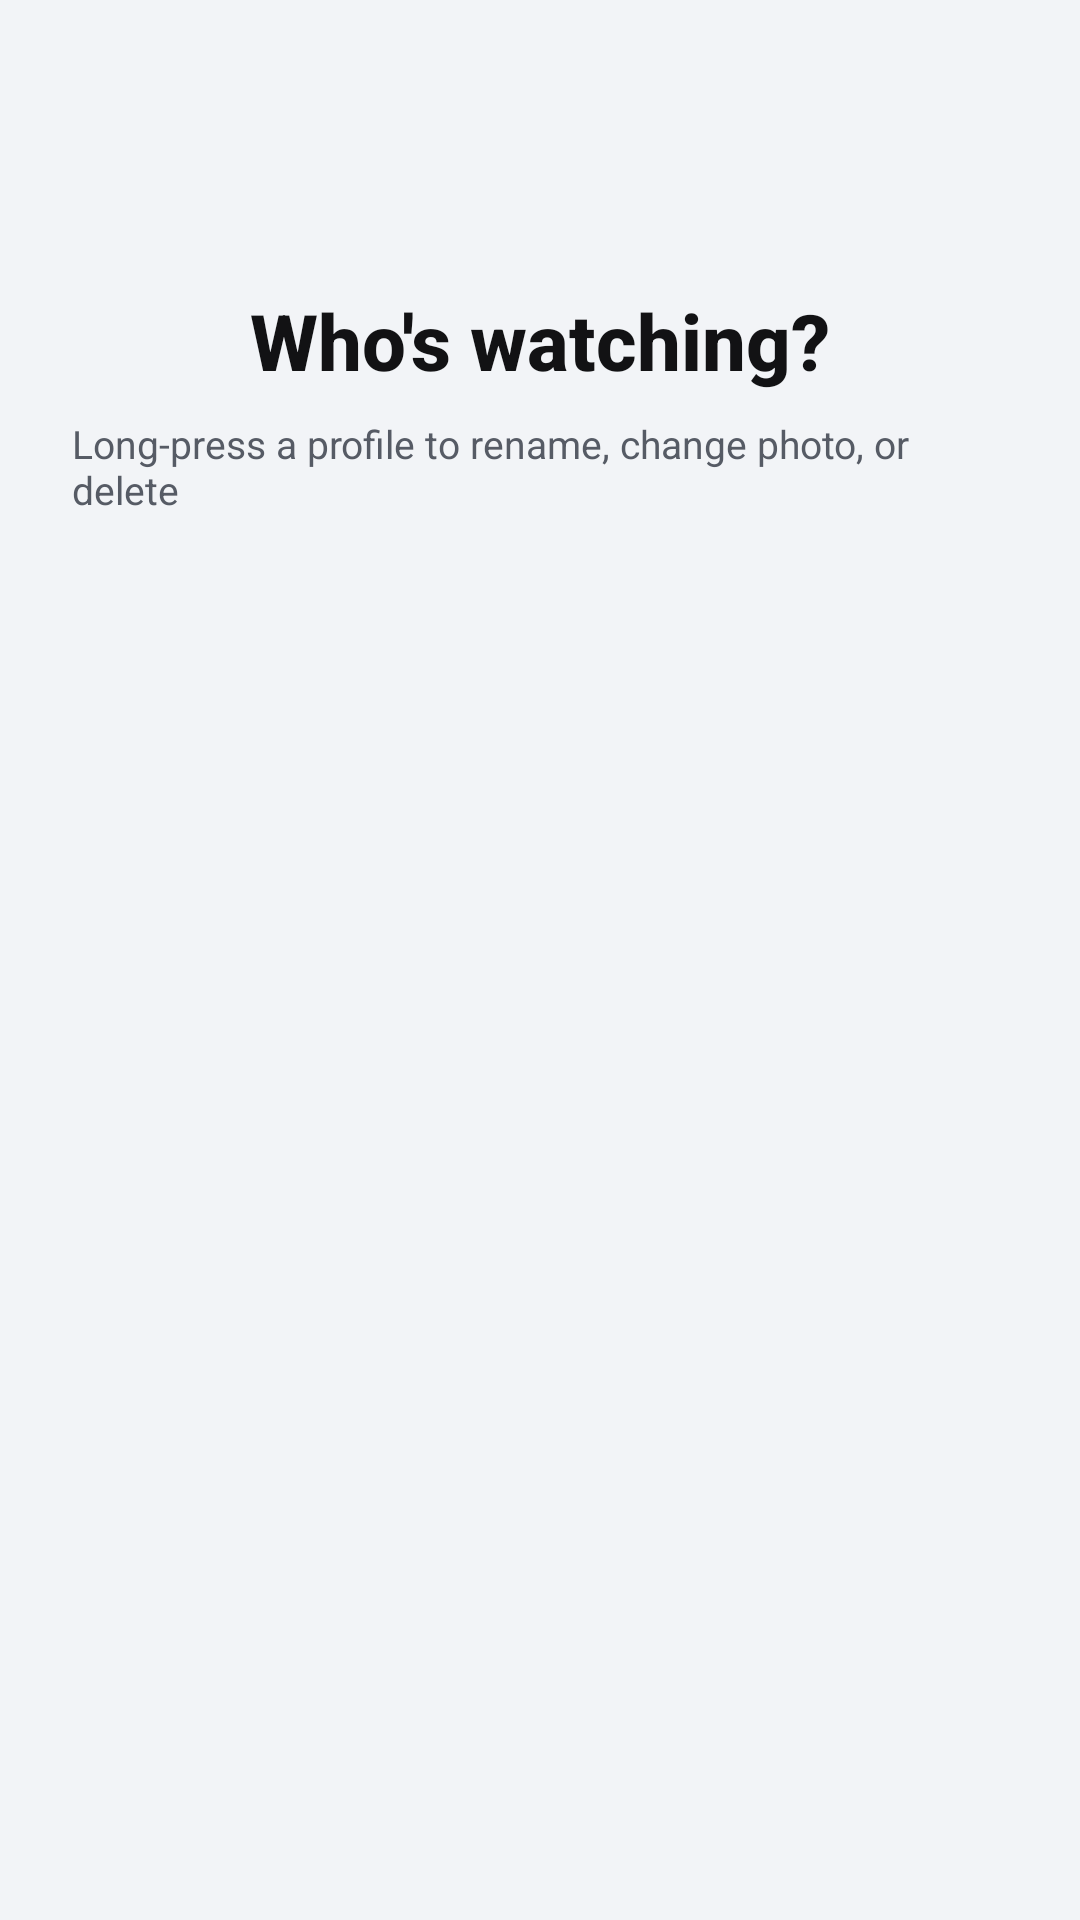

Android layout source for this screen:
<!-- AndroidManifest.xml: application theme Theme.SparkyTube -->
<!-- res/layout/activity_profile_picker.xml -->
<?xml version="1.0" encoding="utf-8"?>
<androidx.constraintlayout.widget.ConstraintLayout
    xmlns:android="http://schemas.android.com/apk/res/android"
    xmlns:app="http://schemas.android.com/apk/res-auto"
    android:layout_width="match_parent"
    android:layout_height="match_parent"
    android:background="@color/bg_root">

    <ScrollView
        android:id="@+id/profileGridScroll"
        android:layout_width="0dp"
        android:layout_height="0dp"
        app:layout_constraintTop_toTopOf="parent"
        app:layout_constraintBottom_toBottomOf="parent"
        app:layout_constraintStart_toStartOf="parent"
        app:layout_constraintEnd_toEndOf="parent">

        <LinearLayout
            android:layout_width="match_parent"
            android:layout_height="wrap_content"
            android:orientation="vertical"
            android:gravity="center_horizontal"
            android:paddingTop="96dp"
            android:paddingBottom="48dp"
            android:paddingStart="24dp"
            android:paddingEnd="24dp">

            <TextView
                android:layout_width="wrap_content"
                android:layout_height="wrap_content"
                android:text="Who's watching?"
                android:textColor="@color/text_primary"
                android:textSize="26sp"
                android:textStyle="bold"
                android:fontFamily="sans-serif-medium" />

            <TextView
                android:layout_width="wrap_content"
                android:layout_height="wrap_content"
                android:layout_marginTop="8dp"
                android:layout_marginBottom="40dp"
                android:text="Long-press a profile to rename, change photo, or delete"
                android:textColor="@color/text_secondary"
                android:textSize="13sp" />

            <GridLayout
                android:id="@+id/profileGrid"
                android:layout_width="wrap_content"
                android:layout_height="wrap_content"
                android:layout_gravity="center_horizontal"
                android:columnCount="3"
                android:alignmentMode="alignMargins" />

        </LinearLayout>
    </ScrollView>

</androidx.constraintlayout.widget.ConstraintLayout>
<!-- resources referenced by this layout -->
<resources>
  <color name="bg_root">#F2F4F7</color>
  <color name="text_primary">#121214</color>
  <color name="text_secondary">#565B65</color>
  <style name="Theme.SparkyTube" parent="Theme.Material3.DayNight.NoActionBar">
          <item name="android:windowBackground">@color/bg_root</item>
          <item name="colorPrimary">@color/accent</item>
          <item name="colorOnPrimary">@color/on_accent</item>
          <item name="colorSecondary">@color/accent</item>
          <item name="colorSurface">@color/bg_surface</item>
          <item name="colorOnSurface">@color/text_primary</item>
          <item name="colorSurfaceVariant">@color/bg_surface_raised</item>
          <item name="colorOnSurfaceVariant">@color/text_secondary</item>
          <item name="colorOutline">@color/divider</item>
          <item name="colorPrimaryDark">@color/bg_root</item>
          <item name="colorAccent">@color/accent</item>
          <item name="android:statusBarColor">@color/bg_root</item>
          <item name="android:navigationBarColor">@color/bg_root</item>
          <item name="android:windowLightStatusBar" tools:targetApi="m">@bool/light_system_bars</item>
          <item name="android:windowLightNavigationBar" tools:targetApi="o_mr1">@bool/light_system_bars</item>
          <item name="android:forceDarkAllowed" tools:targetApi="q">false</item>
  
          
          <item name="shapeAppearanceSmallComponent">@style/ShapeAppearance.Sparky.Small</item>
          <item name="shapeAppearanceMediumComponent">@style/ShapeAppearance.Sparky.Medium</item>
          <item name="shapeAppearanceLargeComponent">@style/ShapeAppearance.Sparky.Large</item>
      </style>
  <color name="accent">#D92626</color>
  <color name="on_accent">#FFFFFF</color>
  <color name="bg_surface">#FFFFFF</color>
  <color name="bg_surface_raised">#E8EBF0</color>
  <color name="divider">#D6DAE1</color>
  <style name="ShapeAppearance.Sparky.Small" parent="ShapeAppearance.Material3.Corner.Small">
          <item name="cornerSize">12dp</item>
      </style>
  <style name="ShapeAppearance.Sparky.Medium" parent="ShapeAppearance.Material3.Corner.Medium">
          <item name="cornerSize">18dp</item>
      </style>
  <style name="ShapeAppearance.Sparky.Large" parent="ShapeAppearance.Material3.Corner.Large">
          <item name="cornerSize">24dp</item>
      </style>
</resources>
